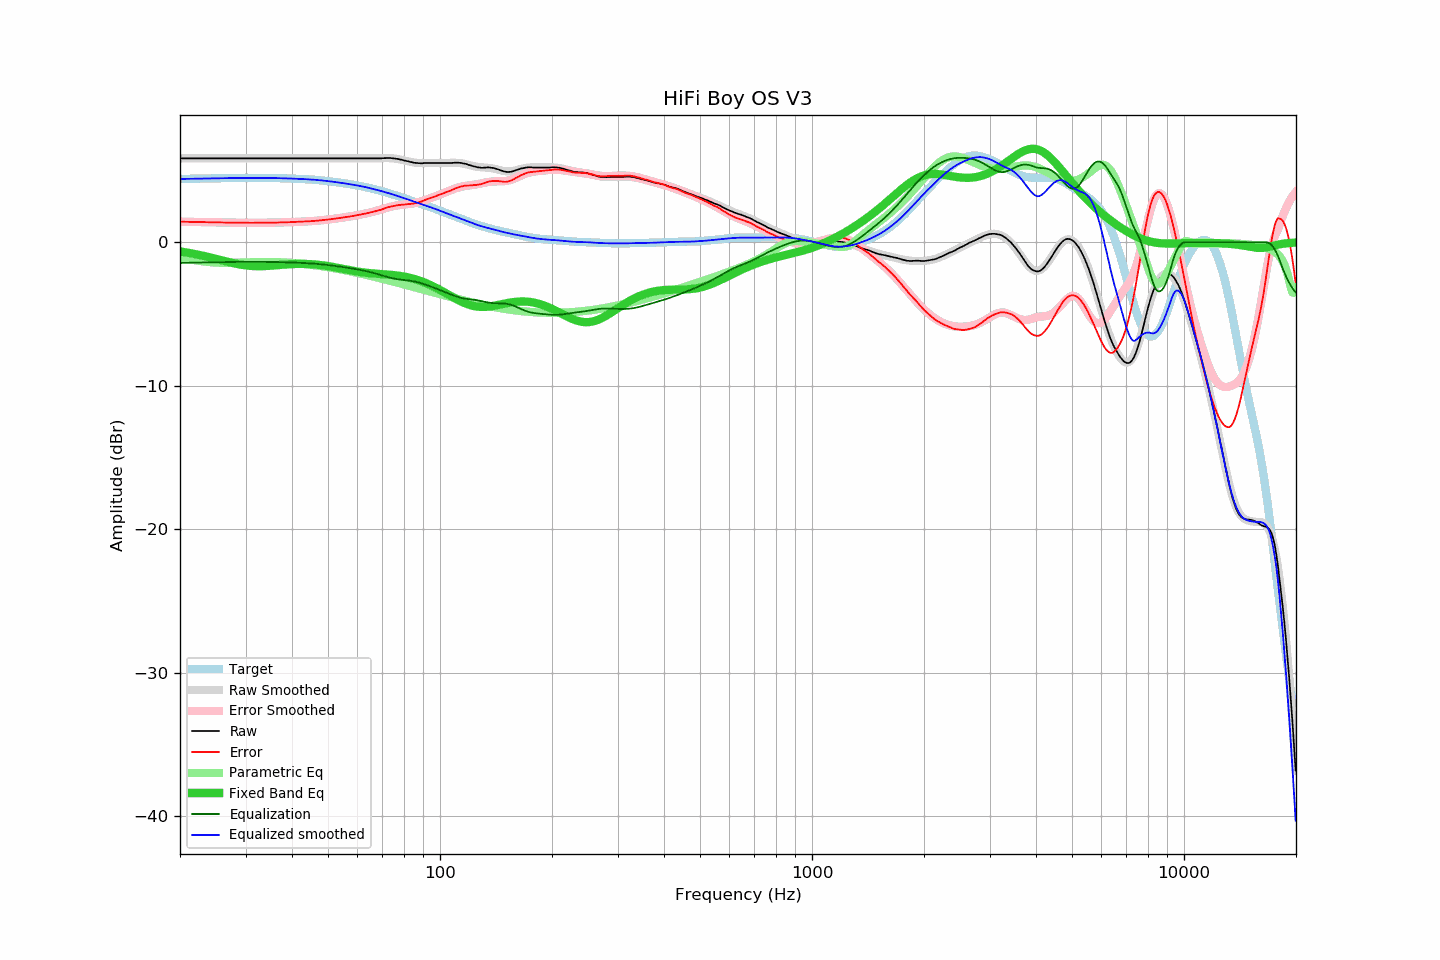

The file beside this chart, header and first rows:
frequency, raw, error, smoothed, error_smoothed, equalization, parametric_eq, equalized_raw, equalized_smoothed, target
20.00, 5.85, 1.44, 5.85, 1.44, -1.44, -0.64, 4.41, 4.41, 4.41
20.20, 5.85, 1.43, 5.85, 1.43, -1.43, -0.65, 4.42, 4.42, 4.41
20.40, 5.85, 1.43, 5.85, 1.43, -1.43, -0.67, 4.42, 4.42, 4.42
20.61, 5.85, 1.43, 5.85, 1.43, -1.43, -0.69, 4.42, 4.42, 4.42
20.81, 5.85, 1.43, 5.85, 1.43, -1.43, -0.71, 4.42, 4.42, 4.42
21.02, 5.85, 1.42, 5.85, 1.42, -1.42, -0.73, 4.42, 4.42, 4.42
21.23, 5.85, 1.42, 5.85, 1.42, -1.42, -0.75, 4.43, 4.43, 4.43
21.44, 5.85, 1.42, 5.85, 1.42, -1.42, -0.77, 4.43, 4.43, 4.43
21.66, 5.85, 1.42, 5.85, 1.42, -1.42, -0.79, 4.43, 4.43, 4.43
21.87, 5.85, 1.42, 5.85, 1.42, -1.42, -0.81, 4.43, 4.43, 4.43
22.09, 5.85, 1.41, 5.85, 1.41, -1.41, -0.84, 4.43, 4.43, 4.44
22.31, 5.85, 1.41, 5.85, 1.41, -1.41, -0.86, 4.44, 4.44, 4.44
22.54, 5.85, 1.41, 5.85, 1.41, -1.41, -0.88, 4.44, 4.44, 4.44
22.76, 5.85, 1.41, 5.85, 1.41, -1.41, -0.91, 4.44, 4.44, 4.44
22.99, 5.85, 1.41, 5.85, 1.41, -1.41, -0.93, 4.44, 4.44, 4.44
23.22, 5.85, 1.40, 5.85, 1.40, -1.40, -0.96, 4.44, 4.44, 4.44
23.45, 5.85, 1.40, 5.85, 1.40, -1.40, -0.98, 4.45, 4.45, 4.45
23.69, 5.85, 1.40, 5.85, 1.40, -1.40, -1.01, 4.45, 4.45, 4.45
23.92, 5.85, 1.40, 5.85, 1.40, -1.40, -1.04, 4.45, 4.45, 4.45
24.16, 5.85, 1.39, 5.85, 1.39, -1.39, -1.06, 4.45, 4.45, 4.45
24.40, 5.85, 1.39, 5.85, 1.39, -1.39, -1.09, 4.46, 4.46, 4.46
24.65, 5.85, 1.39, 5.85, 1.39, -1.39, -1.12, 4.46, 4.46, 4.46
24.89, 5.85, 1.39, 5.85, 1.39, -1.39, -1.15, 4.46, 4.46, 4.46
25.14, 5.85, 1.39, 5.85, 1.39, -1.39, -1.17, 4.46, 4.46, 4.46
25.39, 5.85, 1.38, 5.85, 1.38, -1.38, -1.20, 4.46, 4.46, 4.47
25.65, 5.85, 1.38, 5.85, 1.38, -1.38, -1.23, 4.47, 4.47, 4.47
25.91, 5.85, 1.38, 5.85, 1.38, -1.38, -1.26, 4.47, 4.47, 4.47
26.16, 5.85, 1.38, 5.85, 1.38, -1.38, -1.29, 4.47, 4.47, 4.47
26.43, 5.85, 1.37, 5.85, 1.38, -1.38, -1.32, 4.47, 4.47, 4.47
26.69, 5.85, 1.37, 5.85, 1.37, -1.37, -1.34, 4.48, 4.48, 4.48
26.96, 5.85, 1.37, 5.85, 1.37, -1.37, -1.37, 4.48, 4.48, 4.48
27.23, 5.85, 1.37, 5.85, 1.37, -1.37, -1.40, 4.48, 4.48, 4.48
27.50, 5.85, 1.37, 5.85, 1.37, -1.37, -1.43, 4.48, 4.48, 4.48
27.77, 5.85, 1.37, 5.85, 1.37, -1.37, -1.45, 4.48, 4.48, 4.48
28.05, 5.85, 1.37, 5.85, 1.37, -1.37, -1.48, 4.48, 4.48, 4.48
28.33, 5.85, 1.36, 5.85, 1.36, -1.36, -1.50, 4.48, 4.48, 4.48
28.62, 5.85, 1.36, 5.85, 1.36, -1.36, -1.52, 4.49, 4.49, 4.49
28.90, 5.85, 1.36, 5.85, 1.36, -1.36, -1.54, 4.49, 4.49, 4.49
29.19, 5.85, 1.36, 5.85, 1.36, -1.36, -1.56, 4.49, 4.49, 4.49
29.48, 5.85, 1.36, 5.85, 1.36, -1.36, -1.58, 4.49, 4.49, 4.49
29.78, 5.85, 1.36, 5.85, 1.36, -1.36, -1.60, 4.49, 4.49, 4.49
30.08, 5.85, 1.36, 5.85, 1.36, -1.36, -1.61, 4.49, 4.49, 4.49
30.38, 5.85, 1.36, 5.85, 1.36, -1.36, -1.62, 4.49, 4.49, 4.49
30.68, 5.85, 1.36, 5.85, 1.36, -1.36, -1.64, 4.49, 4.49, 4.49
30.99, 5.85, 1.36, 5.85, 1.36, -1.36, -1.65, 4.49, 4.49, 4.49
31.30, 5.85, 1.36, 5.85, 1.36, -1.36, -1.65, 4.49, 4.49, 4.49
31.61, 5.85, 1.36, 5.85, 1.36, -1.36, -1.66, 4.49, 4.49, 4.49
31.93, 5.85, 1.36, 5.85, 1.36, -1.36, -1.66, 4.49, 4.49, 4.49
32.24, 5.85, 1.36, 5.85, 1.36, -1.36, -1.67, 4.49, 4.49, 4.49
32.57, 5.85, 1.36, 5.85, 1.36, -1.36, -1.67, 4.49, 4.49, 4.49
32.89, 5.85, 1.36, 5.85, 1.36, -1.36, -1.67, 4.49, 4.49, 4.49
33.22, 5.85, 1.36, 5.85, 1.36, -1.36, -1.66, 4.49, 4.49, 4.49
33.55, 5.85, 1.36, 5.85, 1.36, -1.36, -1.66, 4.49, 4.49, 4.49
33.89, 5.85, 1.36, 5.85, 1.36, -1.36, -1.66, 4.48, 4.48, 4.49
34.23, 5.85, 1.36, 5.85, 1.36, -1.36, -1.65, 4.48, 4.48, 4.48
34.57, 5.85, 1.37, 5.85, 1.37, -1.37, -1.64, 4.48, 4.48, 4.48
34.92, 5.85, 1.37, 5.85, 1.37, -1.37, -1.64, 4.48, 4.48, 4.48
35.27, 5.85, 1.37, 5.85, 1.37, -1.37, -1.63, 4.48, 4.48, 4.48
35.62, 5.85, 1.37, 5.85, 1.37, -1.37, -1.62, 4.48, 4.48, 4.48
35.97, 5.85, 1.37, 5.85, 1.37, -1.37, -1.61, 4.48, 4.48, 4.48
... 635 more rows
